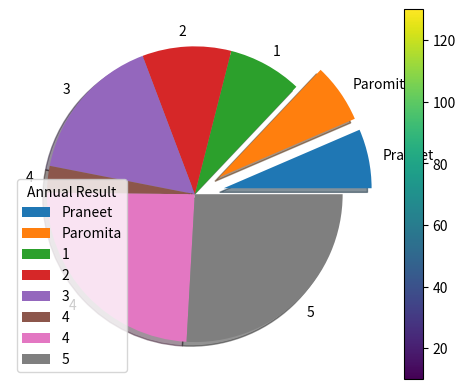

Write the Python code that produced this figure.
import matplotlib.pyplot as plt
import numpy as np
class DataPlot:
    def Plot1():
        x_axis=np.array([10,16,37,85,12,15,86,70,69,41,81,55,23])
        y_axis=np.array([54,87,43,79,21,66,50,84,58,49,37,29,20])
        z_axis=np.array([33,72,22,20,13,79,54,68,53,72,79,81,73])
        #f=plt.figure()
        #f.set_figwidth(10)
        #f.set_figheight(4)
        plt.plot(x_axis,linestyle='dotted',marker="o",mfc="blue")
        plt.plot(y_axis,linestyle='dashed',marker="o",mfc="red")
        plt.plot(z_axis,linestyle='dashdot',marker="o",mfc="green")
        plt.show()
    def Plot2():
        x_axis=np.array([48,63,82,79,71,10,27,53,39,42,45,27,86])
        y_axis=np.array([71,61,47,18,82,24,79,78,77,68,80,57,52])
        x_axis_A=np.array([10,16,37,85,12,15,86,70,69,80,47,54,72])
        y_axis_B=np.array([36,31,38,72,75,69,63,55,59,28,84,86,29])
        colors=np.array([10,20,30,40,50,60,70,80,90,100,110,120,130])
        plt.scatter(x_axis,y_axis,c=colors,cmap='viridis')
        plt.scatter(x_axis_A,y_axis_B,c=colors,cmap='viridis')
        plt.colorbar()
        plt.show()
    def Plot3():
        x_axis=np.array(['A','B','C','D','E','F','G','H','I','J'])
        y_axis=np.array([48,81,78,69,21,78,20,19,64,83])
        plt.bar(x_axis,y_axis,color="purple",width=0.5)
        plt.show()
        plt.barh(x_axis,y_axis,color="green")
        plt.grid(color="red")
        plt.show()
    def Plot4():
        students=np.array([20,20,25,30,50,9,75,80])
        explode=np.array([0.2,0.2,0,0,0,0,0,0])
        labels=np.array(["Praneet","Paromita","1","2","3","4","4","5"])
        plt.pie(students,labels=labels,shadow=True,explode=explode)
        plt.legend(title="Annual Result")
        plt.show()
DataPlot.Plot1()
DataPlot.Plot2()
DataPlot.Plot4()